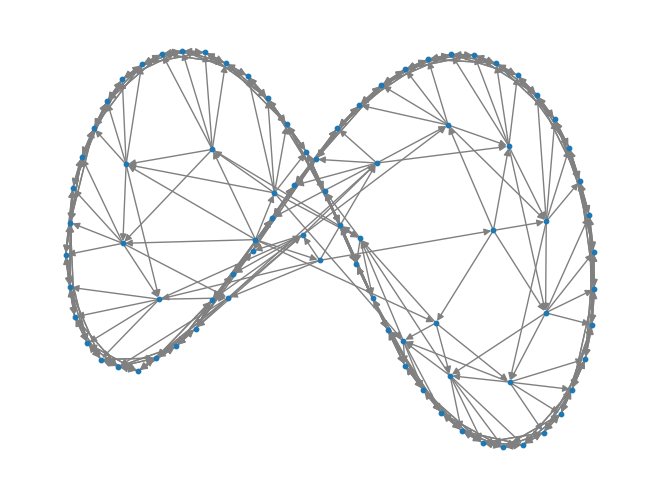

Reproduce this figure in Python.
# -*- coding: utf-8 -*-
"""
Created on Mon May 25 22:42:14 2020

@author: grgrs
"""


import networkx as nx
import matplotlib.pyplot as plt
import math
import numpy as np

WeightUni = 2 # Universal Weight

'Defining the functions for the name labeling.'
def labelNode(conenr, levelnr, nodenr):
    return str(conenr) + "_" + str(levelnr) + "_" + str(nodenr)

def getConenr(node):
    indexEnd = node.find("_")
    conenr = ""
    for i in range(indexEnd):
        conenr += node[i]
    return int(conenr)

def getLevelnr(node):
    indexBegin = node.find("_")
    indexEnd = node.rfind("_")
    levelnr = ""
    for i in range(indexBegin+1,indexEnd):
        levelnr += node[i]
    return int(levelnr)
        
def getNodenr(node):
    indexBegin = node.rfind("_")
    nodenr = ""
    for i in range(indexBegin+1, len(node)):
        nodenr += node[i]
    return int(nodenr)

def getNodes(Graph, **conditions):
    specificCone = False
    specificLevel = False
    specificNode = False
    for argument in conditions:
        if argument == "conenr":
            specificCone = True
            Conenr = conditions[argument]
        elif argument == "levelnr":
            specificLevel = True
            Levelnr = conditions[argument]
        elif argument == "nodenr":
            specificNode = True
            Nodenr = conditions[argument]    
    nodelist = list(Graph.nodes)
    irrelevantNodes = []
    for counter, node in enumerate(nodelist):
        if specificCone:
            if getConenr(node) != Conenr:
                irrelevantNodes.append(node)
                continue
        if specificLevel:
            if getLevelnr(node) != Levelnr:
                irrelevantNodes.append(node)
                continue
        if specificNode:
            if getNodenr(node) != Nodenr:
                irrelevantNodes.append(node)
                continue
    for counter, node in enumerate(irrelevantNodes):
        nodelist.remove(node)
    return nodelist

'Setting up the variables for the model'
nCones = 1 #The number of cones (communities)
nLevels = 3 #The number of levels per cone

#The number of nodes per level. Example: with 3 levels this creates [4,32,256]
nNodes = np.array(4)
for i in range(1,nLevels): nNodes = np.append(nNodes,np.max(nNodes)*4)

nRingNeighbors = (np.arange(nLevels)+1)*2 #Number of neighbors per node in the ring. Example with 3 levels: [2,4,6]


'Graph is defined'
G = nx.MultiGraph()


'Cones are created'
for level in reversed(range(nLevels)): #Building it level by level, from the lowest level to the highest

    'The seperate rings are build'
    #Making the 'blueprint' of the Watts-Strogatz ring for this level:
    ringlevel = nx.watts_strogatz_graph(nNodes[level],nRingNeighbors[level],0)
    #Implementing this blueprint for every cone
    for cone in range(nCones):
        mapping = {}
        for node in range(nNodes[level]):
            mapping.update({node:labelNode(cone,level,node)}) #Making a map for relabeling the node names as conenr_levelnr_nodenr
        ring = nx.relabel_nodes(ringlevel,mapping) #Applying map on ring for this cone - this relabels the node names

        G.add_nodes_from(ring) #Adding the nodes from the ring to the graph
        G.add_edges_from(ring.edges(), weight = WeightUni) #Adding the weighted edges from the ring to the graph
        
        G = G.to_directed() #Turn Multi Graph into directed, only the intra-ring nodes get duplicated, not the one between rings
        
        'The connections between rings are created. The connections are created from the higher level to the lower level'
        if level != nLevels-1: #The lowest level can't create any connections up, so this level is skipped
            #The nodes of the level below are split into groups. This is the size of each group
            groupsize = nNodes[level+1]/nNodes[level]
            
            for nodeInLowerLevel in range(nNodes[level+1]): #This loop goes over every node in the lower level
                nodeInThisLevel = math.ceil((nodeInLowerLevel+1)/groupsize)-1 #This is the nodenumber of the node in the current level.
                G.add_edge(labelNode(cone,level,nodeInThisLevel),labelNode(cone,level+1,nodeInLowerLevel), weight=WeightUni) #Weighted edges are added between the different levels
             
'Graph is drawn'
nx.draw(G, node_size=10, edge_color='grey')
plt.show()

#Weight verification
for u,v,data in G.edges(data=True):
    print(u, v, data)
